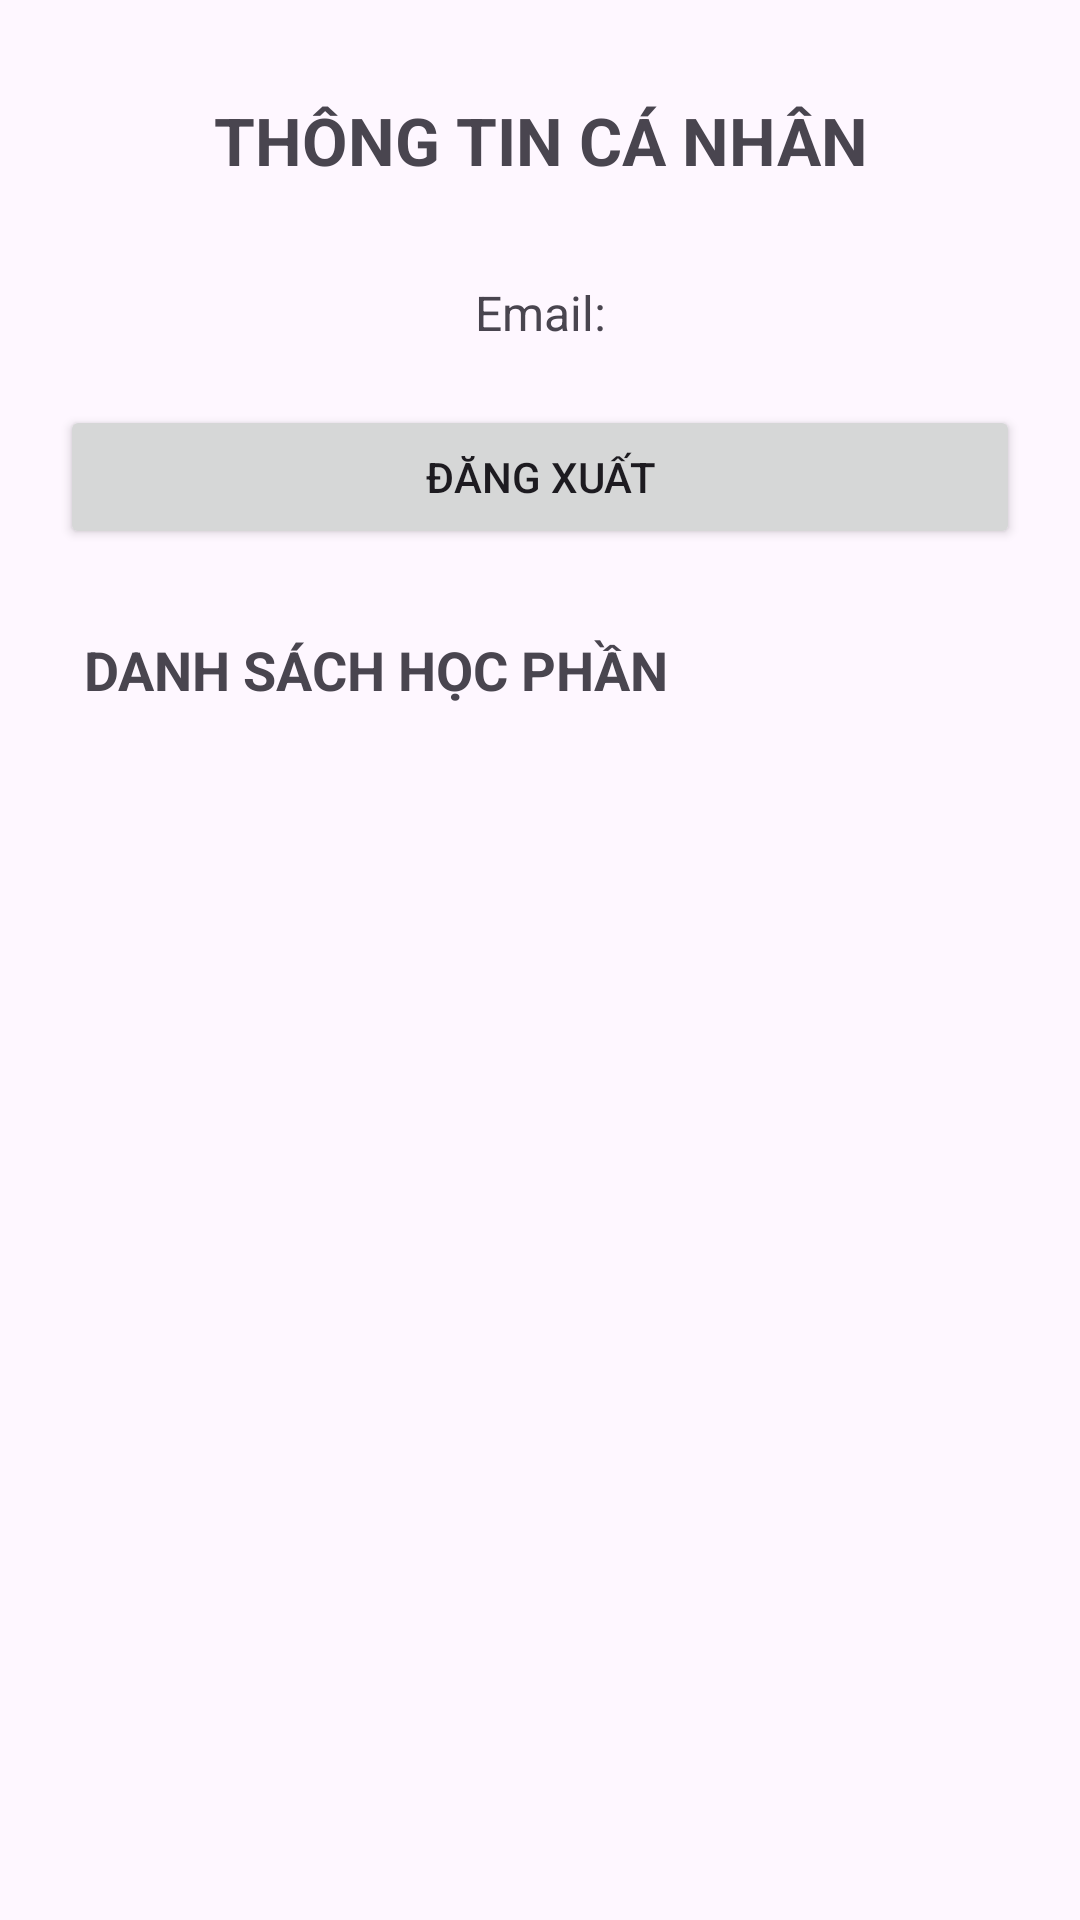

Produce the Android XML layout that renders to this screen, including the resource entries it uses.
<!-- AndroidManifest.xml: application theme Theme.KiemTra_LapTrinhUngDungDiDong_2274802010432 -->
<!-- res/layout/activity_profile.xml -->
<?xml version="1.0" encoding="utf-8"?>
<androidx.constraintlayout.widget.ConstraintLayout
    xmlns:android="http://schemas.android.com/apk/res/android"
    xmlns:app="http://schemas.android.com/apk/res-auto"
    android:layout_width="match_parent"
    android:layout_height="match_parent"
    android:padding="20dp">

    
    <TextView
        android:id="@+id/tvProfileTitle"
        android:layout_width="0dp"
        android:layout_height="wrap_content"
        android:text="THÔNG TIN CÁ NHÂN"
        android:textSize="22sp"
        android:textStyle="bold"
        android:gravity="center"
        android:padding="12dp"
        app:layout_constraintTop_toTopOf="parent"
        app:layout_constraintStart_toStartOf="parent"
        app:layout_constraintEnd_toEndOf="parent" />

    
    <TextView
        android:id="@+id/tvEmail"
        android:layout_width="0dp"
        android:layout_height="wrap_content"
        android:text="Email:"
        android:textSize="16sp"
        android:gravity="center"
        android:padding="8dp"
        android:layout_marginTop="12dp"
        app:layout_constraintTop_toBottomOf="@id/tvProfileTitle"
        app:layout_constraintStart_toStartOf="parent"
        app:layout_constraintEnd_toEndOf="parent" />

    
    <Button
        android:id="@+id/btnLogout"
        android:layout_width="0dp"
        android:layout_height="wrap_content"
        android:text="ĐĂNG XUẤT"
        android:layout_marginTop="12dp"
        app:layout_constraintTop_toBottomOf="@id/tvEmail"
        app:layout_constraintStart_toStartOf="parent"
        app:layout_constraintEnd_toEndOf="parent" />

    
    <TextView
        android:id="@+id/tvCoursesTitle"
        android:layout_width="0dp"
        android:layout_height="wrap_content"
        android:text="DANH SÁCH HỌC PHẦN"
        android:textSize="18sp"
        android:textStyle="bold"
        android:layout_marginTop="20dp"
        android:padding="8dp"
        app:layout_constraintTop_toBottomOf="@id/btnLogout"
        app:layout_constraintStart_toStartOf="parent"
        app:layout_constraintEnd_toEndOf="parent" />

    
    <ListView
        android:id="@+id/lvCourses"
        android:layout_width="0dp"
        android:layout_height="0dp"
        android:layout_marginTop="8dp"
        android:dividerHeight="1dp"
        app:layout_constraintTop_toBottomOf="@id/tvCoursesTitle"
        app:layout_constraintBottom_toBottomOf="parent"
        app:layout_constraintStart_toStartOf="parent"
        app:layout_constraintEnd_toEndOf="parent" />

</androidx.constraintlayout.widget.ConstraintLayout>
<!-- resources referenced by this layout -->
<resources>
  <style name="Theme.KiemTra_LapTrinhUngDungDiDong_2274802010432" parent="Base.Theme.KiemTra_LapTrinhUngDungDiDong_2274802010432" />
  <style name="Base.Theme.KiemTra_LapTrinhUngDungDiDong_2274802010432" parent="Theme.Material3.DayNight.NoActionBar">
          
          
      </style>
</resources>
